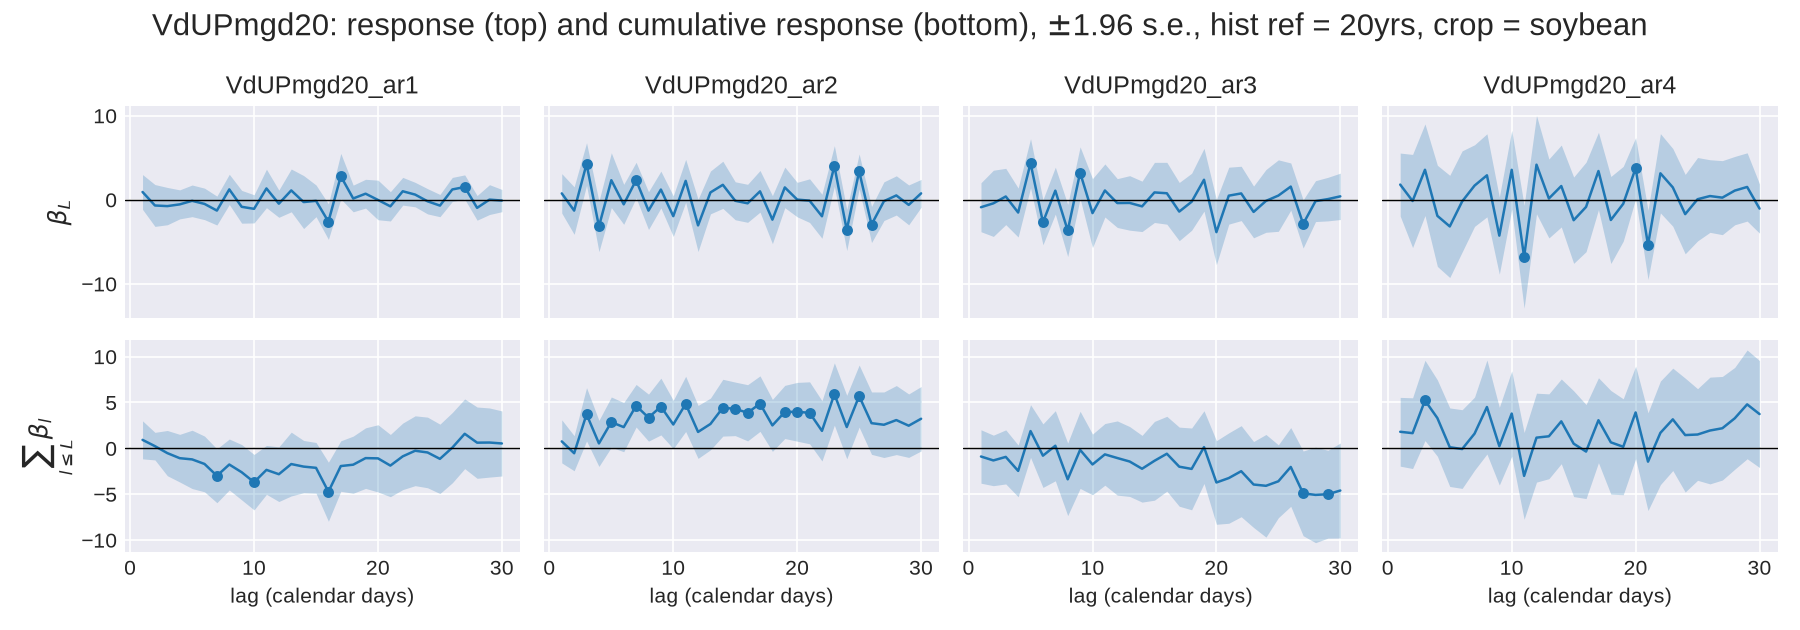

The file beside this chart, header and first rows:
, beta, t-val, se, var_name, Quadrant, Q_sd, L, var, lo, hi, sig3, pos, beta_c, se_c
0, -0.0146, -0.5372, 0.02718, return_res.L1, 0, 0.0, 1, return_res, -0.06788, 0.03867, False, 1, -0.0146, 0.02718
1, -0.00593, -0.2662, 0.02228, return_res.L2, 0, 0.0, 2, return_res, -0.04959, 0.03773, False, 2, -0.02053, 0.0439
2, 0.0009179, 0.05676, 0.01617, return_res.L3, 0, 0.0, 3, return_res, -0.03078, 0.03261, False, 3, -0.01961, 0.03854
3, -0.01899, -1.146, 0.01658, return_res.L4, 0, 0.0, 4, return_res, -0.05149, 0.0135, False, 4, -0.03861, 0.04539
4, 0.004118, 0.2125, 0.01938, return_res.L5, 0, 0.0, 5, return_res, -0.03386, 0.0421, False, 5, -0.03449, 0.05338
5, -0.003211, -0.1492, 0.02152, return_res.L6, 0, 0.0, 6, return_res, -0.04538, 0.03896, False, 6, -0.0377, 0.05051
6, 0.006022, 0.3958, 0.01521, return_res.L7, 0, 0.0, 7, return_res, -0.0238, 0.03584, False, 7, -0.03168, 0.05476
7, 0.008436, 0.5419, 0.01557, return_res.L8, 0, 0.0, 8, return_res, -0.02208, 0.03895, False, 8, -0.02324, 0.05562
8, -0.004892, -0.2904, 0.01685, return_res.L9, 0, 0.0, 9, return_res, -0.03792, 0.02813, False, 9, -0.02813, 0.05548
9, -0.000944, -0.06511, 0.0145, return_res.L10, 0, 0.0, 10, return_res, -0.02936, 0.02747, False, 10, -0.02908, 0.05615
10, -0.007924, -0.4992, 0.01587, return_res.L11, 0, 0.0, 11, return_res, -0.03903, 0.02319, False, 11, -0.037, 0.05819
11, -0.01766, -1.019, 0.01733, return_res.L12, 0, 0.0, 12, return_res, -0.05162, 0.0163, False, 12, -0.05466, 0.06279
12, -0.008565, -0.5389, 0.01589, return_res.L13, 0, 0.0, 13, return_res, -0.03972, 0.02259, False, 13, -0.06322, 0.06456
13, -0.007794, -0.4405, 0.01769, return_res.L14, 0, 0.0, 14, return_res, -0.04247, 0.02689, False, 14, -0.07102, 0.07225
14, 0.01643, 0.8569, 0.01918, return_res.L15, 0, 0.0, 15, return_res, -0.02116, 0.05402, False, 15, -0.05458, 0.07301
15, -0.009574, -0.5783, 0.01656, return_res.L16, 0, 0.0, 16, return_res, -0.04202, 0.02288, False, 16, -0.06416, 0.0754
16, -0.02055, -1.442, 0.01425, return_res.L17, 0, 0.0, 17, return_res, -0.04849, 0.007377, False, 17, -0.08471, 0.07865
17, -0.0163, -0.8817, 0.01849, return_res.L18, 0, 0.0, 18, return_res, -0.05253, 0.01993, False, 18, -0.101, 0.07949
18, 0.03526, 1.374, 0.02566, return_res.L19, 0, 0.0, 19, return_res, -0.01503, 0.08554, False, 19, -0.06575, 0.07914
19, 0.0075, 0.4187, 0.01791, return_res.L20, 0, 0.0, 20, return_res, -0.02761, 0.04261, False, 20, -0.05825, 0.08184
20, -0.01902, -0.9335, 0.02037, return_res.L21, 0, 0.0, 21, return_res, -0.05895, 0.02091, False, 21, -0.07727, 0.08299
21, 0.003079, 0.1992, 0.01546, return_res.L22, 0, 0.0, 22, return_res, -0.02722, 0.03337, False, 22, -0.07419, 0.08197
22, 0.008017, 0.4035, 0.01987, return_res.L23, 0, 0.0, 23, return_res, -0.03092, 0.04696, False, 23, -0.06617, 0.08202
23, -0.005929, -0.2833, 0.02093, return_res.L24, 0, 0.0, 24, return_res, -0.04695, 0.03509, False, 24, -0.0721, 0.0831
24, 0.006422, 0.417, 0.0154, return_res.L25, 0, 0.0, 25, return_res, -0.02377, 0.03661, False, 25, -0.06568, 0.08338
25, -0.01447, -0.8929, 0.01621, return_res.L26, 0, 0.0, 26, return_res, -0.04625, 0.0173, False, 26, -0.08015, 0.08312
26, -0.03704, -2.341, 0.01582, return_res.L27, 0, 0.0, 27, return_res, -0.06805, -0.006029, True, 27, -0.1172, 0.08804
27, -0.01201, -0.6177, 0.01944, return_res.L28, 0, 0.0, 28, return_res, -0.05011, 0.02609, False, 28, -0.1292, 0.09053
28, 0.009407, 0.5237, 0.01796, return_res.L29, 0, 0.0, 29, return_res, -0.0258, 0.04462, False, 29, -0.1198, 0.0919
29, -0.04203, -2.439, 0.01723, return_res.L30, 0, 0.0, 30, return_res, -0.07581, -0.008253, True, 30, -0.1618, 0.09297
30, 0.9196, 0.8704, 1.057, VdUPmgd20_ar1.L1, 1, 0.04193, 1, VdUPmgd20_ar1, -1.151, 2.991, False, 31, 0.9196, 1.057
31, 0.7539, 0.6297, 1.197, VdUPmgd20_ar2.L1, 2, 0.03298, 1, VdUPmgd20_ar2, -1.593, 3.101, False, 32, 0.7539, 1.197
32, -0.8931, -0.6013, 1.485, VdUPmgd20_ar3.L1, 3, 0.02801, 1, VdUPmgd20_ar3, -3.804, 2.018, False, 33, -0.8931, 1.485
33, 1.801, 0.942, 1.912, VdUPmgd20_ar4.L1, 4, 0.02285, 1, VdUPmgd20_ar4, -1.947, 5.549, False, 34, 1.801, 1.912
34, -0.6847, -0.5396, 1.269, VdUPmgd20_ar1.L2, 1, 0.04193, 2, VdUPmgd20_ar1, -3.171, 1.802, False, 35, 0.235, 0.7667
35, -1.293, -0.8984, 1.44, VdUPmgd20_ar2.L2, 2, 0.03298, 2, VdUPmgd20_ar2, -4.115, 1.529, False, 36, -0.5395, 0.9741
36, -0.429, -0.2136, 2.009, VdUPmgd20_ar3.L2, 3, 0.02801, 2, VdUPmgd20_ar3, -4.366, 3.508, False, 37, -1.322, 1.405
37, -0.1512, -0.05351, 2.825, VdUPmgd20_ar4.L2, 4, 0.02285, 2, VdUPmgd20_ar4, -5.689, 5.386, False, 38, 1.65, 1.966
38, -0.7591, -0.6708, 1.132, VdUPmgd20_ar1.L3, 1, 0.04193, 3, VdUPmgd20_ar1, -2.977, 1.459, False, 39, -0.5241, 1.258
39, 4.245, 3.289, 1.291, VdUPmgd20_ar2.L3, 2, 0.03298, 3, VdUPmgd20_ar2, 1.715, 6.775, True, 40, 3.705, 1.481
40, 0.3845, 0.2252, 1.707, VdUPmgd20_ar3.L3, 3, 0.02801, 3, VdUPmgd20_ar3, -2.962, 3.731, False, 41, -0.9376, 1.503
41, 3.564, 1.282, 2.78, VdUPmgd20_ar4.L3, 4, 0.02285, 3, VdUPmgd20_ar4, -1.884, 9.012, False, 42, 5.214, 2.232
42, -0.553, -0.6283, 0.8801, VdUPmgd20_ar1.L4, 1, 0.04193, 4, VdUPmgd20_ar1, -2.278, 1.172, False, 43, -1.077, 1.325
43, -3.172, -2.071, 1.532, VdUPmgd20_ar2.L4, 2, 0.03298, 4, VdUPmgd20_ar2, -6.174, -0.1702, True, 44, 0.5331, 1.28
44, -1.524, -1.026, 1.485, VdUPmgd20_ar3.L4, 3, 0.02801, 4, VdUPmgd20_ar3, -4.435, 1.388, False, 45, -2.461, 1.437
45, -1.918, -0.6254, 3.068, VdUPmgd20_ar4.L4, 4, 0.02285, 4, VdUPmgd20_ar4, -7.931, 4.094, False, 46, 3.296, 2.121
46, -0.1318, -0.1374, 0.9598, VdUPmgd20_ar1.L5, 1, 0.04193, 5, VdUPmgd20_ar1, -2.013, 1.749, False, 47, -1.209, 1.621
47, 2.322, 1.396, 1.663, VdUPmgd20_ar2.L5, 2, 0.03298, 5, VdUPmgd20_ar2, -0.9374, 5.581, False, 48, 2.855, 1.396
48, 4.339, 2.912, 1.49, VdUPmgd20_ar3.L5, 3, 0.02801, 5, VdUPmgd20_ar3, 1.419, 7.26, True, 49, 1.878, 1.465
49, -3.176, -1.024, 3.101, VdUPmgd20_ar4.L5, 4, 0.02285, 5, VdUPmgd20_ar4, -9.254, 2.901, False, 50, 0.1194, 2.183
50, -0.4965, -0.5198, 0.9551, VdUPmgd20_ar1.L6, 1, 0.04193, 6, VdUPmgd20_ar1, -2.369, 1.376, False, 51, -1.705, 1.549
51, -0.5477, -0.4522, 1.211, VdUPmgd20_ar2.L6, 2, 0.03298, 6, VdUPmgd20_ar2, -2.922, 1.826, False, 52, 2.307, 1.367
52, -2.68, -1.961, 1.367, VdUPmgd20_ar3.L6, 3, 0.02801, 6, VdUPmgd20_ar3, -5.36, -0.0007465, True, 53, -0.8025, 1.766
53, -0.2015, -0.06568, 3.069, VdUPmgd20_ar4.L6, 4, 0.02285, 6, VdUPmgd20_ar4, -6.216, 5.813, False, 54, -0.0821, 2.189
54, -1.291, -1.474, 0.8757, VdUPmgd20_ar1.L7, 1, 0.04193, 7, VdUPmgd20_ar1, -3.007, 0.4258, False, 55, -2.996, 1.498
55, 2.332, 2.16, 1.079, VdUPmgd20_ar2.L7, 2, 0.03298, 7, VdUPmgd20_ar2, 0.2163, 4.448, True, 56, 4.639, 1.183
56, 1.081, 0.7596, 1.423, VdUPmgd20_ar3.L7, 3, 0.02801, 7, VdUPmgd20_ar3, -1.708, 3.87, False, 57, 0.2782, 1.949
57, 1.68, 0.6786, 2.475, VdUPmgd20_ar4.L7, 4, 0.02285, 7, VdUPmgd20_ar4, -3.171, 6.53, False, 58, 1.597, 2.031
58, 1.229, 1.341, 0.9168, VdUPmgd20_ar1.L8, 1, 0.04193, 8, VdUPmgd20_ar1, -0.5677, 3.026, False, 59, -1.767, 1.416
59, -1.297, -1.132, 1.145, VdUPmgd20_ar2.L8, 2, 0.03298, 8, VdUPmgd20_ar2, -3.542, 0.9482, False, 60, 3.342, 1.307
... 90 more rows
